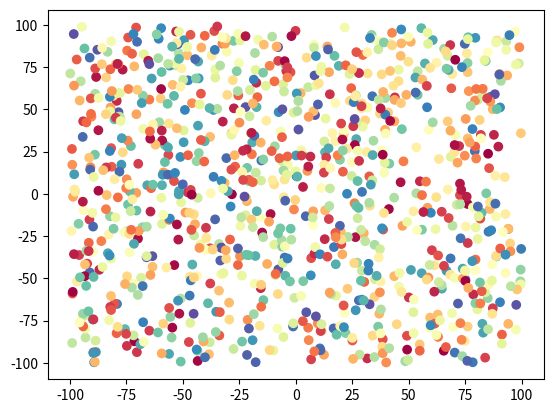

Generate this figure with matplotlib:
import matplotlib.pyplot as plt
from math import *
from random import randint 
import numpy as np


x = np.random.random(1000) * 200 - 100
y = np.random.random(1000) * 200 - 100
colors = np.random.rand(1000)

plt.scatter(x, y, c=colors, cmap='Spectral')
plt.show()